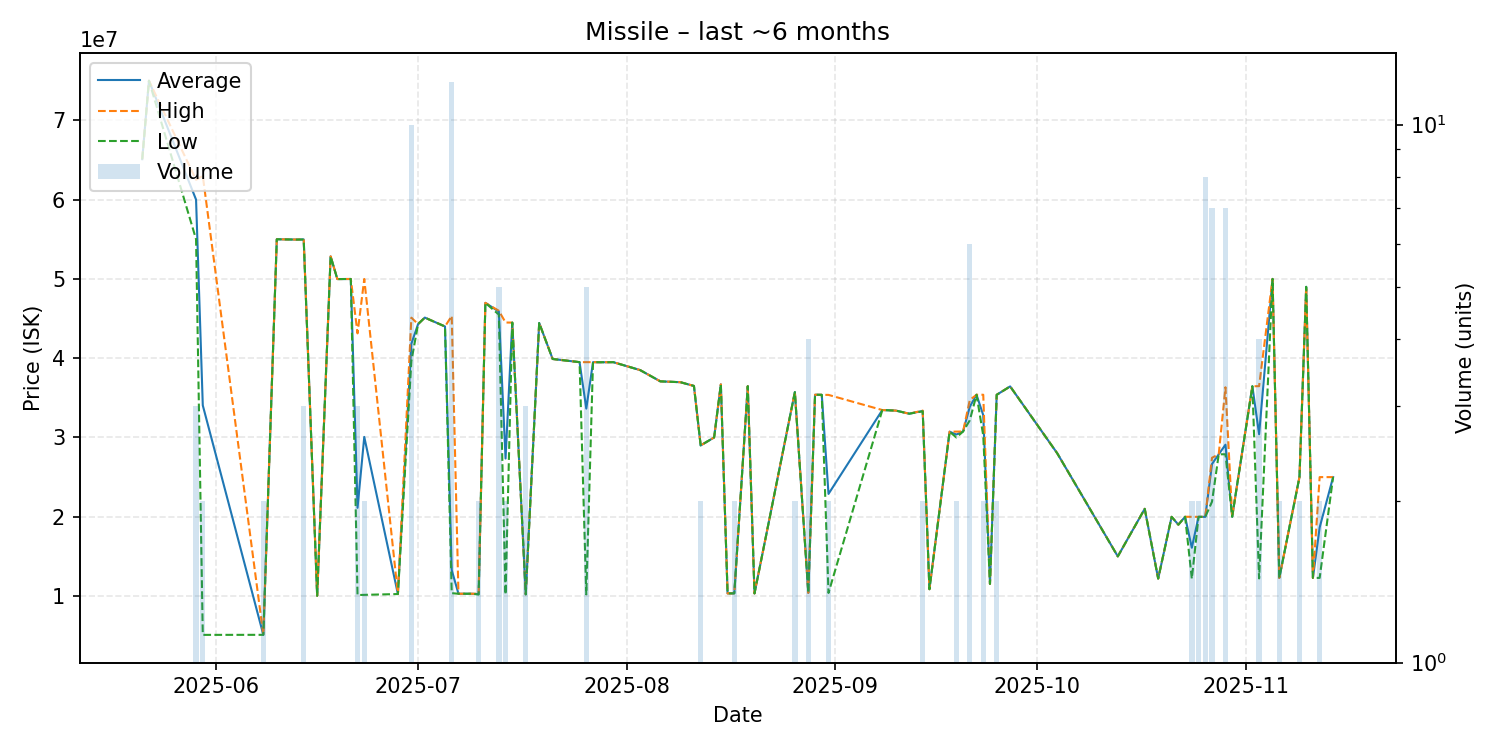

Source data for this figure (header and first rows):
date, average, highest, lowest, order_count, volume
2025-05-21, 65100000, 65100000, 65100000, 1, 1
2025-05-22, 75000000, 75000000, 75000000, 1, 1
2025-05-29, 60000000, 62500000, 55000000, 3, 3
2025-05-30, 34050500, 63000000, 5101000, 2, 2
2025-06-08, 5107000, 5107000, 5107000, 1, 2
2025-06-10, 55000000, 55000000, 55000000, 1, 1
2025-06-13, 54960000, 54960000, 54960000, 1, 1
2025-06-14, 54980000, 55000000, 54970000, 3, 3
2025-06-16, 10030000, 10030000, 10030000, 1, 1
2025-06-18, 52840000, 52840000, 52840000, 1, 1
2025-06-19, 49980000, 49980000, 49980000, 1, 1
2025-06-21, 49990000, 49990000, 49990000, 1, 1
2025-06-22, 21126667, 43130000, 10125000, 3, 3
2025-06-23, 30070000, 49990000, 10150000, 2, 2
2025-06-28, 10250000, 10250000, 10250000, 1, 1
2025-06-30, 41824000, 45110000, 39635000, 7, 10
2025-07-01, 44300000, 44300000, 44300000, 1, 1
2025-07-02, 45120000, 45120000, 45120000, 1, 1
2025-07-05, 44000000, 44000000, 44000000, 1, 1
2025-07-06, 13270000, 45330000, 10360000, 12, 12
2025-07-07, 10290000, 10290000, 10290000, 1, 1
2025-07-09, 10290000, 10290000, 10290000, 1, 1
2025-07-10, 10240000, 10290000, 10190000, 2, 2
2025-07-11, 46980000, 46980000, 46980000, 1, 1
2025-07-13, 45884000, 45980000, 45500000, 2, 5
2025-07-14, 27345000, 44500000, 10190000, 2, 2
2025-07-15, 44490000, 44490000, 44490000, 1, 1
2025-07-17, 10216667, 10220000, 10210000, 3, 3
2025-07-19, 44440000, 44440000, 44440000, 1, 1
2025-07-21, 39900000, 39900000, 39900000, 1, 1
2025-07-25, 39500000, 39500000, 39500000, 1, 1
2025-07-26, 33642000, 39500000, 10210000, 5, 5
2025-07-27, 39500000, 39500000, 39500000, 1, 1
2025-07-28, 39490000, 39490000, 39490000, 1, 1
2025-07-29, 39490000, 39490000, 39490000, 1, 1
2025-07-30, 39500000, 39500000, 39500000, 1, 1
2025-08-03, 38500000, 38500000, 38500000, 1, 1
2025-08-06, 37080000, 37080000, 37080000, 1, 1
2025-08-09, 36970000, 36970000, 36970000, 1, 1
2025-08-11, 36500000, 36500000, 36500000, 1, 1
2025-08-12, 29000000, 29000000, 29000000, 2, 2
2025-08-14, 30000000, 30000000, 30000000, 1, 1
2025-08-15, 36700000, 36700000, 36700000, 1, 1
2025-08-16, 10330000, 10330000, 10330000, 1, 1
2025-08-17, 10340000, 10340000, 10340000, 1, 2
2025-08-19, 36470000, 36470000, 36470000, 1, 1
2025-08-20, 10330000, 10330000, 10330000, 1, 1
2025-08-26, 35725000, 35730000, 35720000, 2, 2
2025-08-28, 10400000, 10400000, 10400000, 1, 4
2025-08-29, 35390000, 35390000, 35390000, 1, 1
2025-08-30, 35380000, 35380000, 35380000, 1, 1
2025-08-31, 22880000, 35370000, 10390000, 2, 2
2025-09-08, 33460000, 33460000, 33460000, 1, 1
2025-09-10, 33390000, 33390000, 33390000, 1, 1
2025-09-12, 33000000, 33000000, 33000000, 1, 1
2025-09-14, 33345000, 33390000, 33300000, 2, 2
2025-09-15, 10860000, 10860000, 10860000, 1, 1
2025-09-18, 30730000, 30730000, 30730000, 1, 1
2025-09-19, 30370000, 30740000, 30000000, 2, 2
2025-09-20, 30750000, 30750000, 30750000, 1, 1
... 29 more rows
